Run: headless pygame with SDL's dummy video driver; simulated clock (each Clock.tick advances the game by its frame time, no real sleeping); random seed 0; keys injected as events and as key.get_pressed() state; mouse plan: one left click at the window centre at the start of phase 2, then a move to the lower-right quarter at the start of phase 3.
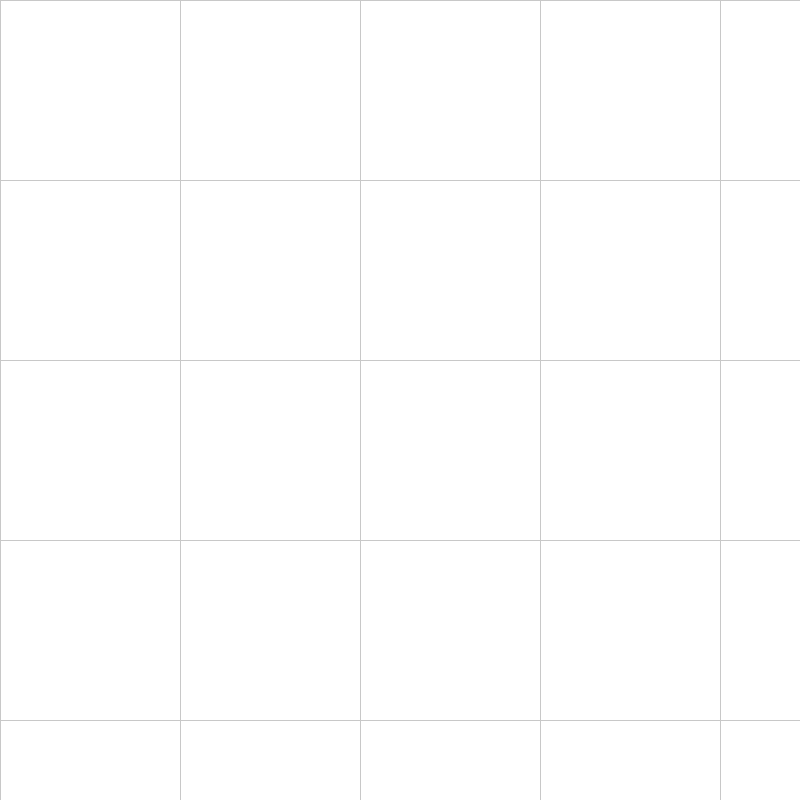
Frame 1 of 4 · flips 1–60 · no input
Frame 2 of 4 · flips 61–180 · clicked the window centre · tapped SPACE, RETURN · held RIGHT (→), D · screen unchanged from frame 1, image omitted
Frame 3 of 4 · flips 181–300 · moved the mouse to the lower-right quarter · held DOWN (↓), S · screen unchanged from frame 2, image omitted
Frame 4 of 4 · flips 301–420 · held LEFT (←), A, UP (↑), W · screen unchanged from frame 3, image omitted

The pygame program that drew these frames:

import pygame

# Setting the Screen Height
width, height = 800, 800

# Setting and Storing Screen
screen = pygame.display.set_mode((width, height))

def drawGrid(gridSize, gridColor):
    for x in range(0, width, gridSize):
        pygame.draw.line(screen, gridColor, (x, 0), (x, height))
    for y in range(0, height, gridSize):
        pygame.draw.line(screen, gridColor, (0, y), (width, y))

def runGame():
    pygame.init()
    gridSize = 180
    backgroundColor = (255, 255, 255)
    blue = (0, 141, 207)
    pygame.display.set_caption("Best Path")
    running = True
    count = 0
    while running:
        for event in pygame.event.get():
            if event.type == pygame.QUIT:
                running = False
            if event.type == pygame.MOUSEBUTTONDOWN:
                if event.button == pygame.BUTTON_LEFT:
                    # Fill the screen with blue upon left button click
                    x, y = event.pos
                    i = x // gridSize
                    j = x // gridSize

                    count += 1
                    print(f"Button Clicked {count}, x = {x} y = {y}")

        # Fill the screen with the background color
        screen.fill(backgroundColor)
        drawGrid(gridSize, (200, 200, 200))
        pygame.display.flip()


runGame()
pygame.quit()
